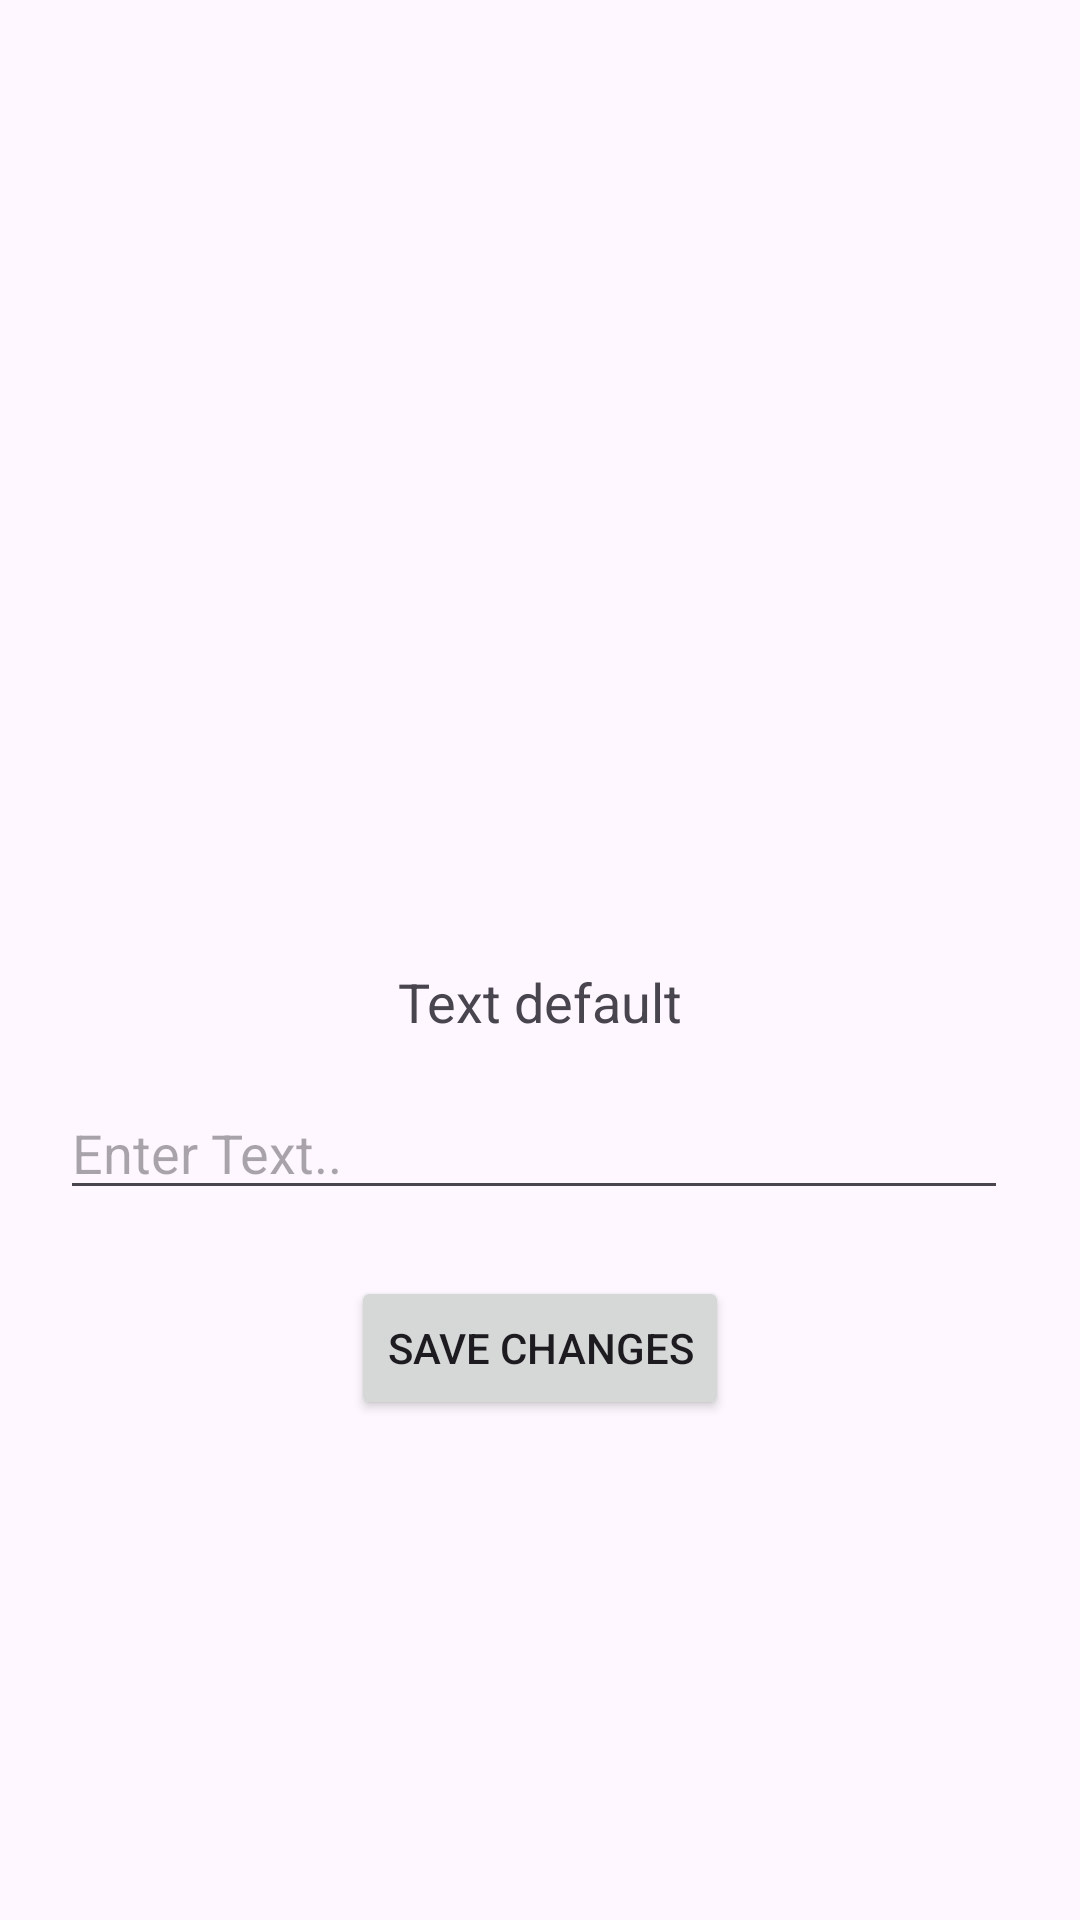

Reconstruct the res/layout file that produces this screen, plus the resources it refers to.
<!-- AndroidManifest.xml: application theme Theme.Pertemuan8MobileTrainingFAVE -->
<!-- res/layout/fragment_home.xml -->
<?xml version="1.0" encoding="utf-8"?>
<androidx.constraintlayout.widget.ConstraintLayout xmlns:android="http://schemas.android.com/apk/res/android"
    xmlns:tools="http://schemas.android.com/tools"
    android:layout_width="match_parent"
    android:layout_height="match_parent"
    xmlns:app="http://schemas.android.com/apk/res-auto"
    tools:context=".fragments.HomeFragment"
    android:padding="20dp"
    >

    <TextView
        android:id="@+id/tv_display_text"
        android:layout_width="match_parent"
        android:layout_height="wrap_content"
        android:layout_marginBottom="24dp"
        android:text="Text default"
        android:textAlignment="center"
        android:textSize="18sp"
        app:layout_constraintBottom_toBottomOf="parent"
        app:layout_constraintRight_toLeftOf="parent"
        app:layout_constraintTop_toTopOf="parent"
        app:layout_constraintVertical_bias="0.547" />

    <EditText
        android:id="@+id/et_display_text"
        android:layout_width="match_parent"
        android:layout_height="wrap_content"
        android:layout_marginTop="8dp"
        android:layout_marginEnd="4dp"
        android:hint="Enter Text.."
        app:layout_constraintBottom_toBottomOf="parent"
        app:layout_constraintEnd_toEndOf="parent"
        app:layout_constraintLeft_toLeftOf="parent"
        app:layout_constraintTop_toBottomOf="@id/tv_display_text"
        app:layout_constraintVertical_bias="0.035" />

    <Button
        android:id="@+id/btn_save"
        android:layout_width="wrap_content"
        android:layout_height="wrap_content"
        android:layout_marginTop="8dp"
        android:text="Save Changes"
        app:layout_constraintBottom_toBottomOf="parent"
        app:layout_constraintLeft_toLeftOf="parent"
        app:layout_constraintRight_toRightOf="parent"
        app:layout_constraintTop_toBottomOf="@id/et_display_text"
        app:layout_constraintVertical_bias="0.087" />

</androidx.constraintlayout.widget.ConstraintLayout>
<!-- resources referenced by this layout -->
<resources>
  <style name="Theme.Pertemuan8MobileTrainingFAVE" parent="Base.Theme.Pertemuan8MobileTrainingFAVE" />
  <style name="Base.Theme.Pertemuan8MobileTrainingFAVE" parent="Theme.Material3.DayNight.NoActionBar">
          
          
      </style>
</resources>
